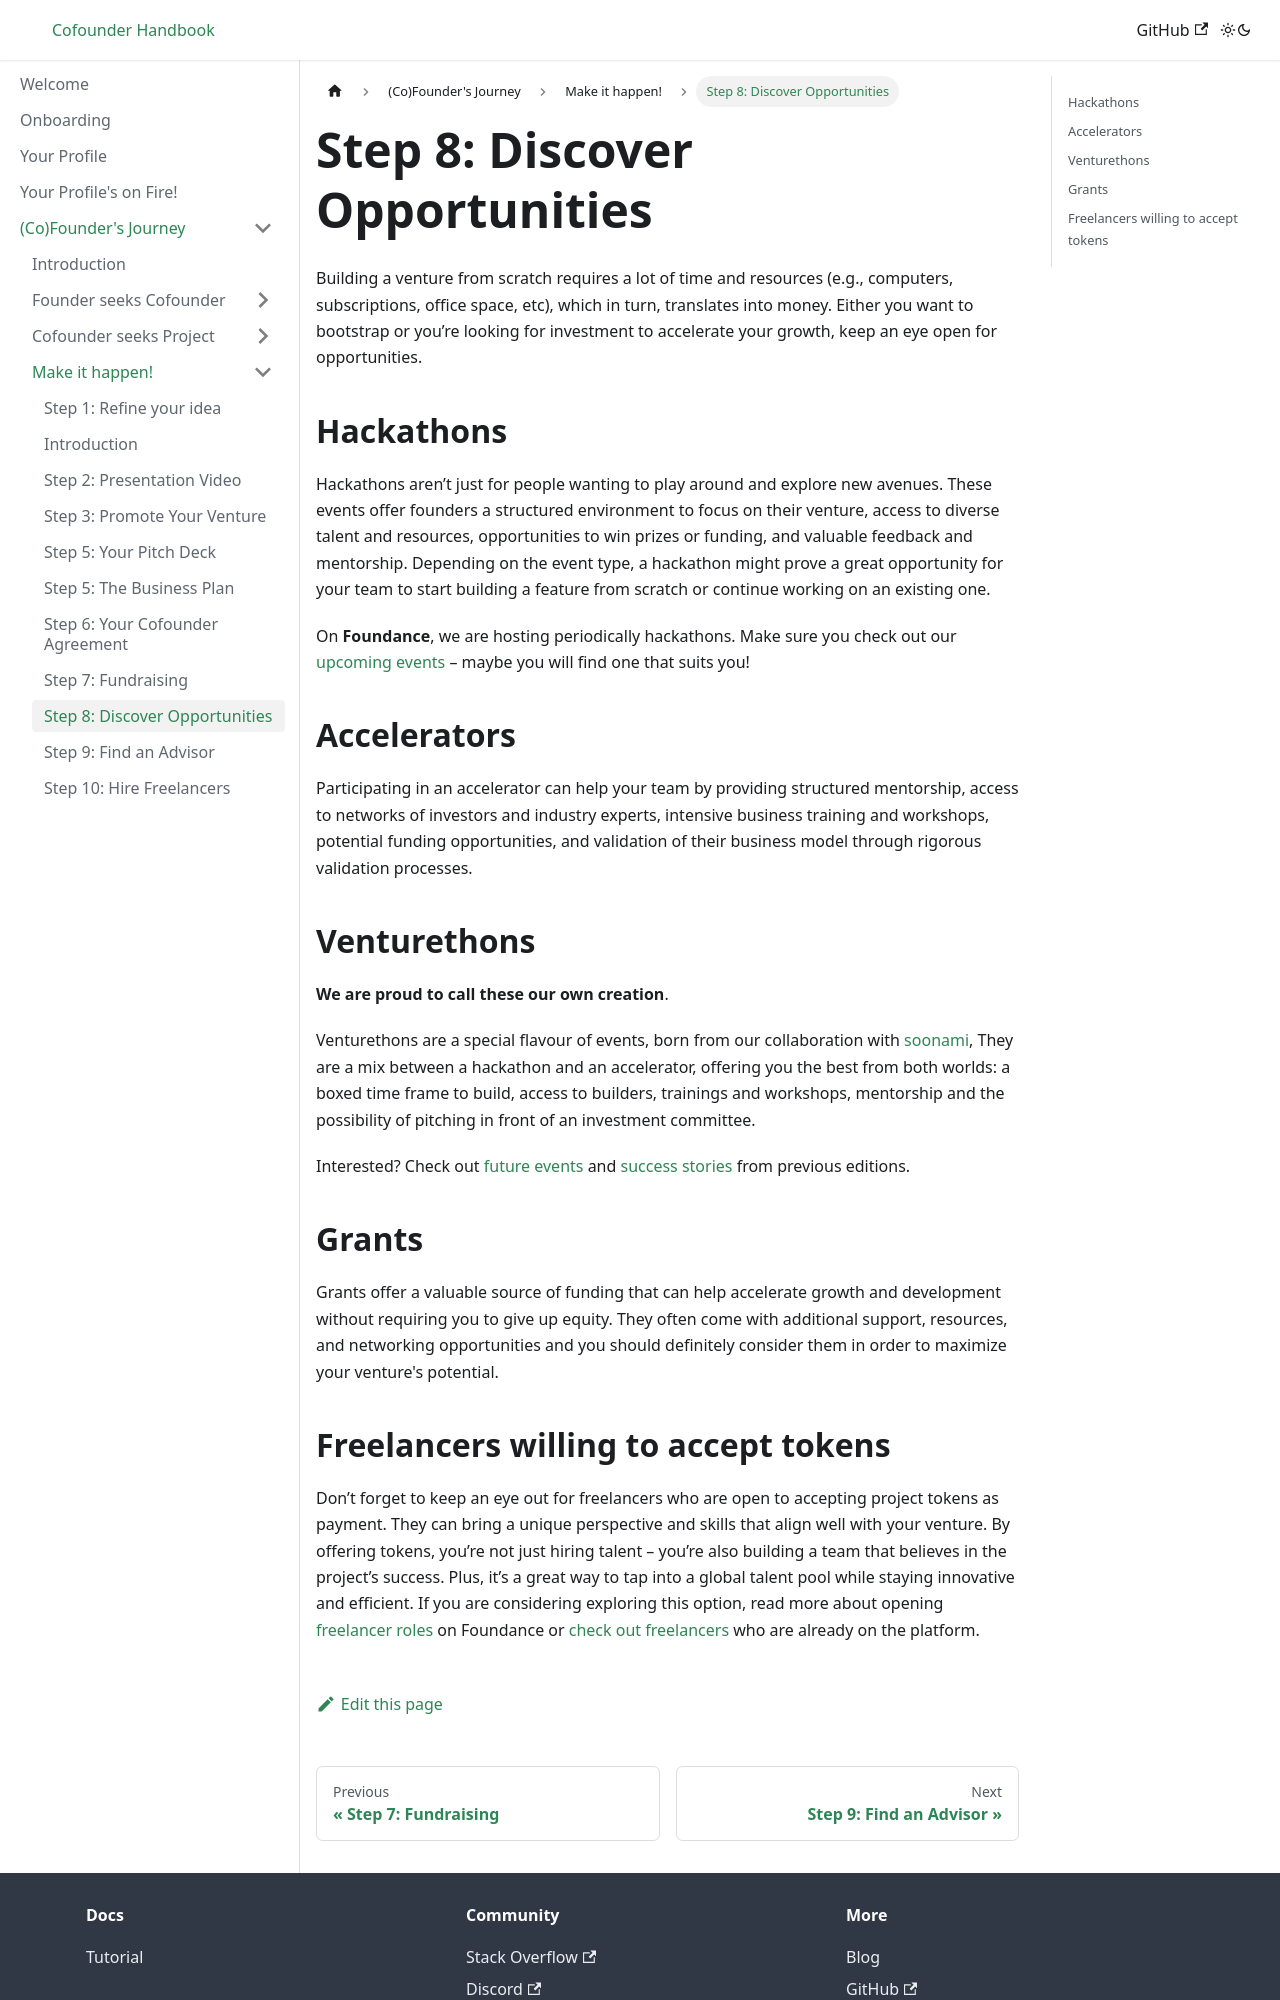

repository: foundance/foundance-docs · page: founders-journey/make-it-happen/opportunities/index.html · generator: docusaurus

---
sidebar_position: 8
---

import BrowserWindow from '../../../src/components/BrowserWindow';
import Highlight from '../../../src/components/Highlight';

# Step 8: Discover Opportunities

Building a venture from scratch requires a lot of time and resources (e.g., computers, subscriptions, office space, etc), which in turn, translates into money. Either you want to bootstrap or you’re looking for investment to accelerate your growth, keep an eye open for opportunities.

## Hackathons

Hackathons aren’t just for people wanting to play around and explore new avenues. These events offer founders a structured environment to focus on their venture, access to diverse talent and resources, opportunities to win prizes or funding, and valuable feedback and mentorship. Depending on the event type, a hackathon might prove a great opportunity for your team to start building a feature from scratch or continue working on an existing one.

On **Foundance**, we are hosting periodically hackathons. Make sure you check out our [upcoming events](https://app.foundance.org/events) – maybe you will find one that suits you!

## Accelerators

Participating in an accelerator can help your team by providing structured mentorship, access to networks of investors and industry experts, intensive business training and workshops, potential funding opportunities, and validation of their business model through rigorous validation processes.

## Venturethons

**We are proud to call these our own creation**.

Venturethons are a special flavour of events, born from our collaboration with [soonami](https://soonami.io/), They are a mix between a hackathon and an accelerator, offering you the best from both worlds: a boxed time frame to build, access to builders, trainings and workshops, mentorship and the possibility of pitching in front of an investment committee.

Interested? Check out [future events](https://app.foundance.org/events?query=venturethon) and [success stories](https://soonami.io/cohort-3) from previous editions.

## Grants

Grants offer a valuable source of funding that can help accelerate growth and development without requiring you to give up equity. They often come with additional support, resources, and networking opportunities and you should definitely consider them in order to maximize your venture's potential.
